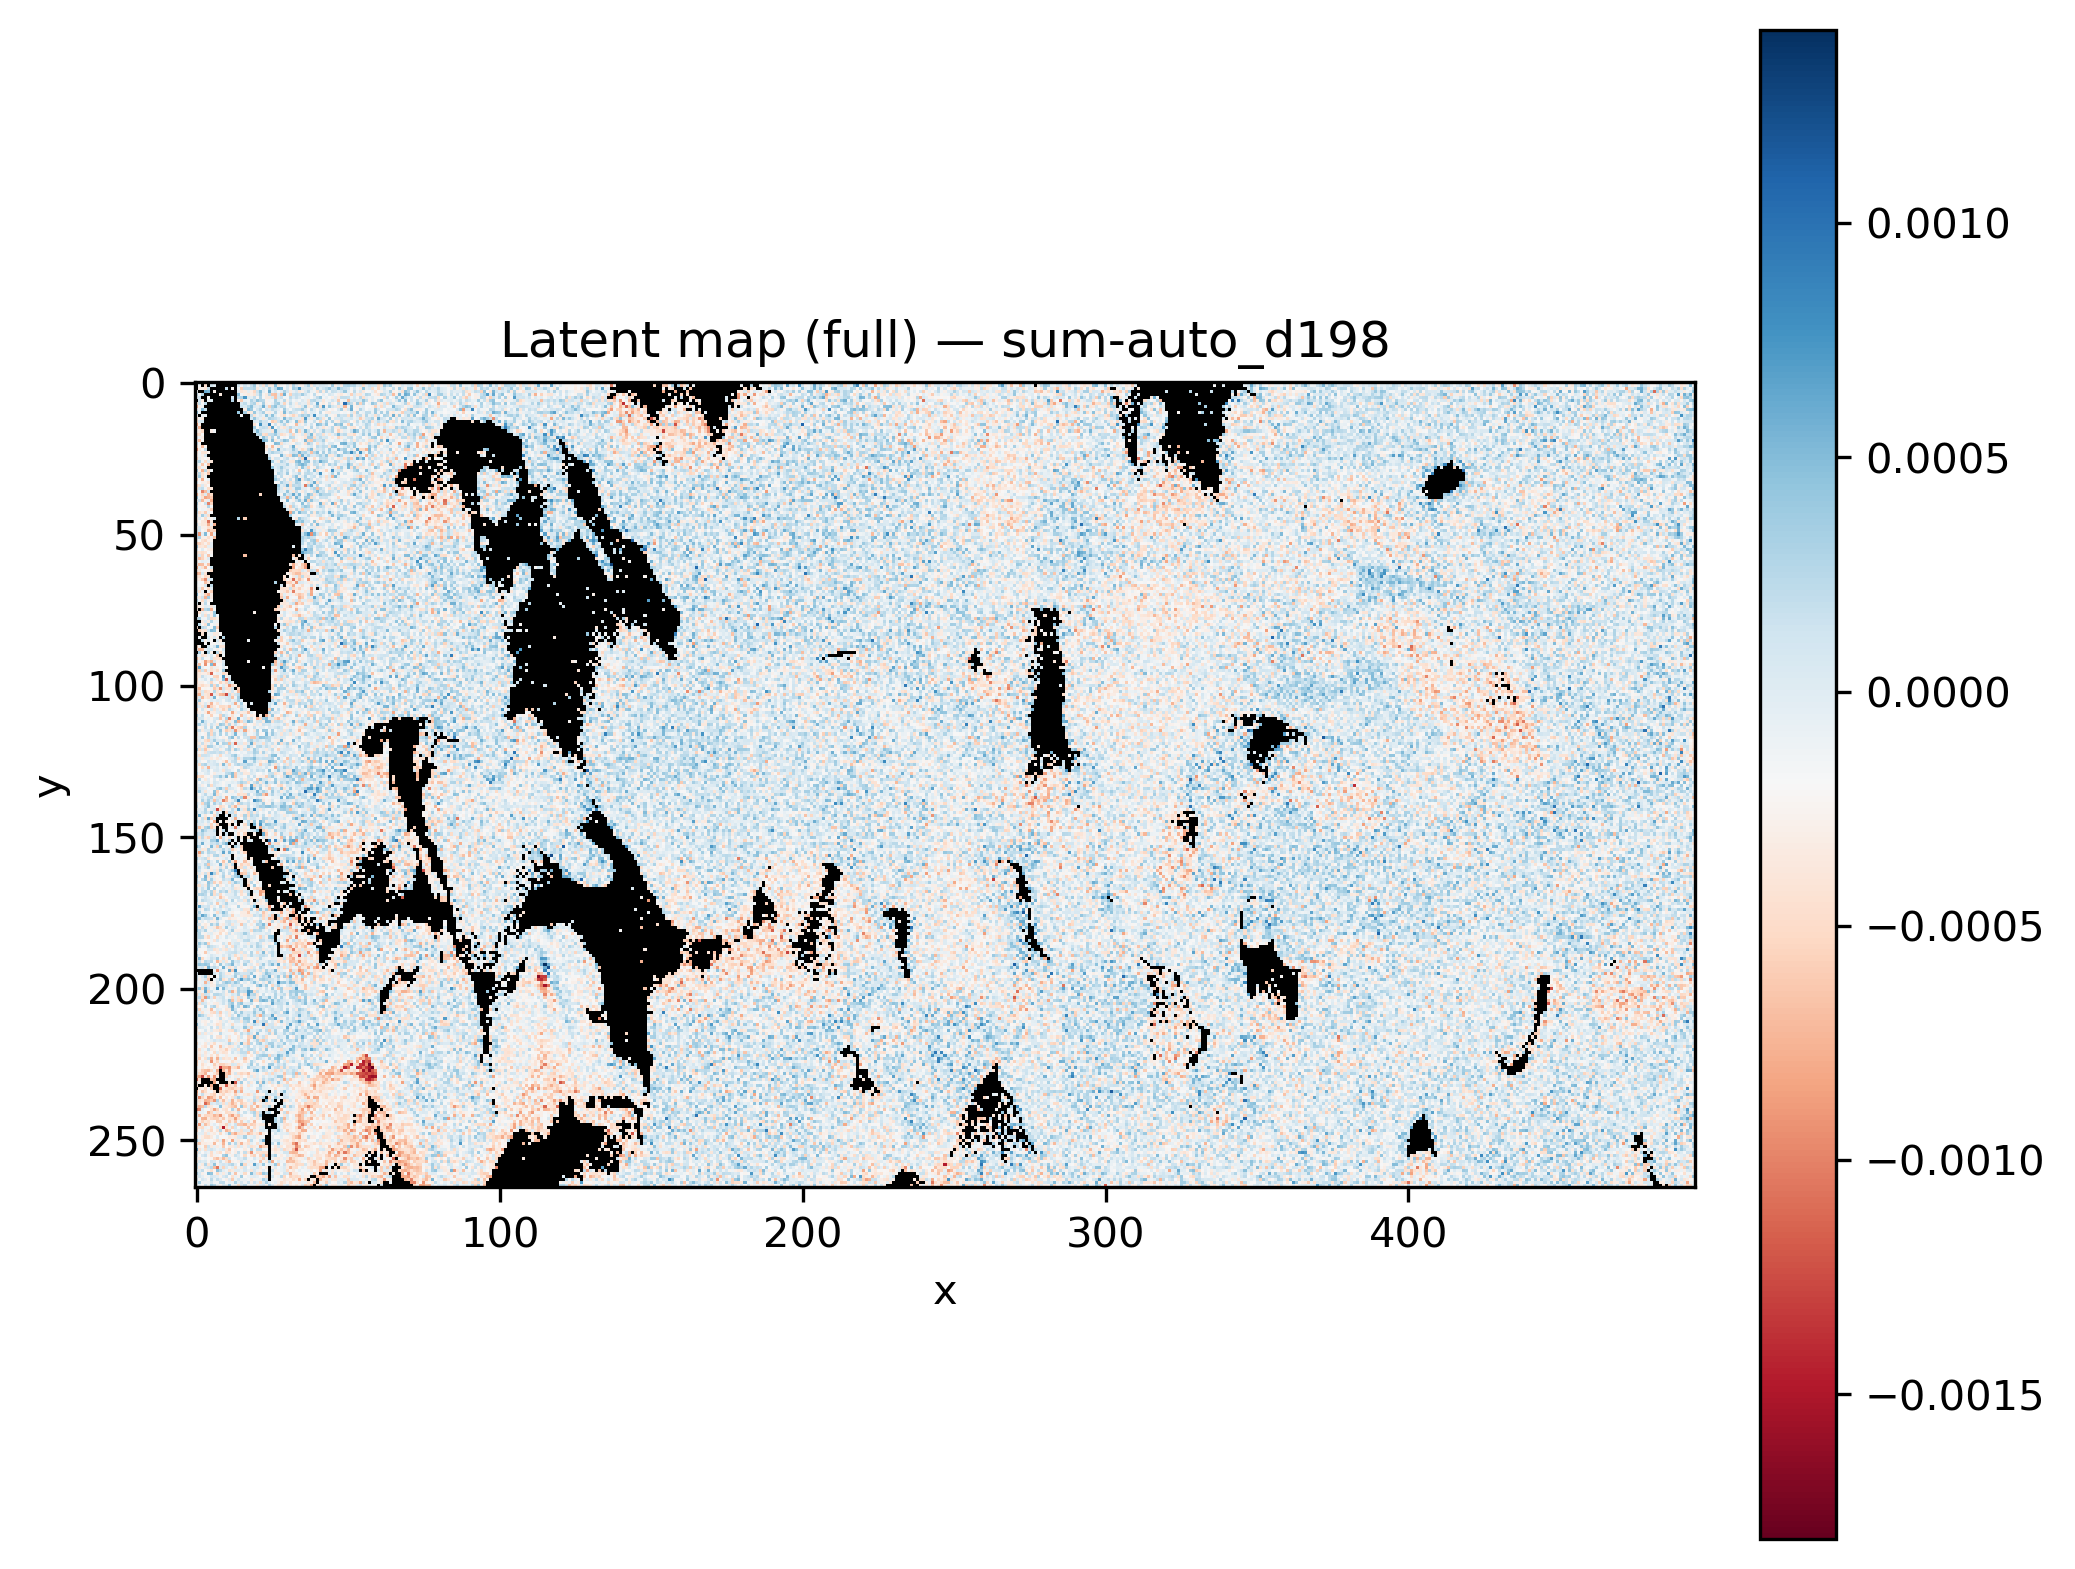

The table this chart was drawn from, first rows:
x, y, latent_sum-auto_d198
0, 0, 
1, 0, 
2, 0, 
3, 0, 
4, 0, 
5, 0, 
6, 0, 
7, 0, 
8, 0, 
9, 0, 
10, 0, 0.0005489
11, 0, 
12, 0, 
13, 0, 
14, 0, 9.609782e-05
15, 0, 2.58293e-05
16, 0, -0.0002824
17, 0, -9.989436e-05
18, 0, 4.8410613e-05
19, 0, -0.0002259
20, 0, 0.0002176
21, 0, 4.1239662e-05
22, 0, 0.000184
23, 0, -1.6040402e-05
24, 0, -0.0002017
25, 0, 0.0002054
26, 0, -6.0618622e-05
27, 0, 0.0001014
28, 0, -0.0002413
29, 0, -0.0001981
30, 0, -0.0001289
31, 0, -0.0002623
32, 0, -3.9414503e-05
33, 0, 0.0004026
34, 0, 2.1293992e-05
35, 0, 4.1993102e-05
36, 0, 0.0003967
37, 0, 8.195662e-05
38, 0, 0.0001631
39, 0, -0.0001958
40, 0, -9.8620076e-05
41, 0, -0.0005906
42, 0, -0.0001568
43, 0, 0.0001756
44, 0, -1.8263701e-05
45, 0, 9.885151e-05
46, 0, -4.6063215e-06
47, 0, -0.0003509
48, 0, -0.0004639
49, 0, -0.0001517
50, 0, -0.0006414
51, 0, -0.0002834
52, 0, -9.846641e-05
53, 0, -1.819455e-05
54, 0, 0.0002063
55, 0, 3.281166e-05
56, 0, -0.0002683
57, 0, -0.0001144
58, 0, -0.0003519
59, 0, 0.000254
... 131,610 more rows
